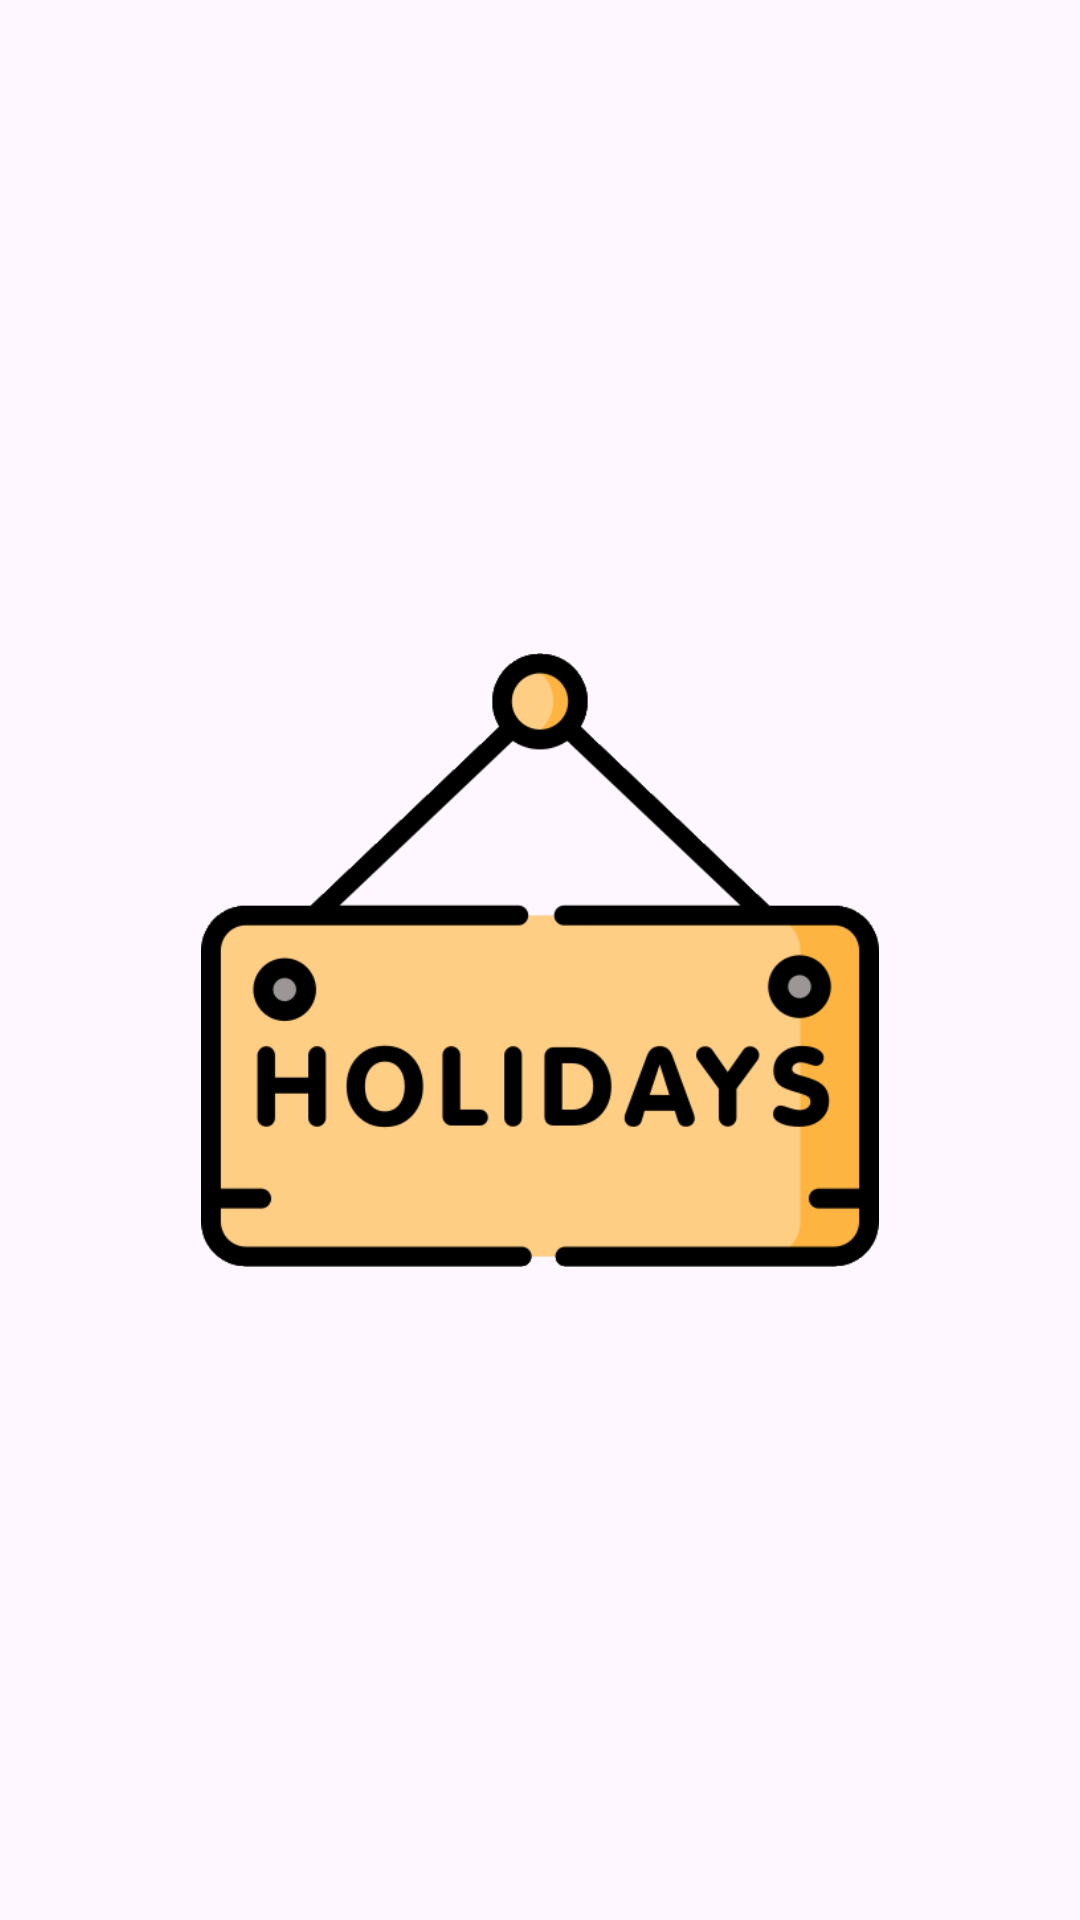

Here is an Android app screen rendered from its layout file. Give the layout XML and the strings, colors and styles it references.
<!-- AndroidManifest.xml: application theme Theme.Eraferiao -->
<!-- res/layout/activity_splash_screen.xml -->
<?xml version="1.0" encoding="utf-8"?>
<androidx.constraintlayout.widget.ConstraintLayout xmlns:android="http://schemas.android.com/apk/res/android"
    xmlns:app="http://schemas.android.com/apk/res-auto"
    xmlns:tools="http://schemas.android.com/tools"
    android:layout_width="match_parent"
    android:layout_height="match_parent">

    <ImageView
        android:id="@+id/ImgSplash_icon"
        android:layout_width="226dp"
        android:layout_height="228dp"
        app:srcCompat="@drawable/icon"
        tools:layout_editor_absoluteX="92dp"
        tools:layout_editor_absoluteY="231dp"
        app:layout_constraintTop_toTopOf="parent"
        app:layout_constraintBottom_toBottomOf="parent"
        app:layout_constraintLeft_toLeftOf="parent"
        app:layout_constraintRight_toRightOf="parent"/>
</androidx.constraintlayout.widget.ConstraintLayout>
<!-- resources referenced by this layout -->
<resources>
  <!-- drawable icon: png bitmap (drawable, 21957 bytes) -->
  <style name="Theme.Eraferiao" parent="Base.Theme.Eraferiao" />
  <style name="Base.Theme.Eraferiao" parent="Theme.Material3.DayNight.NoActionBar">
          
          
      </style>
</resources>
